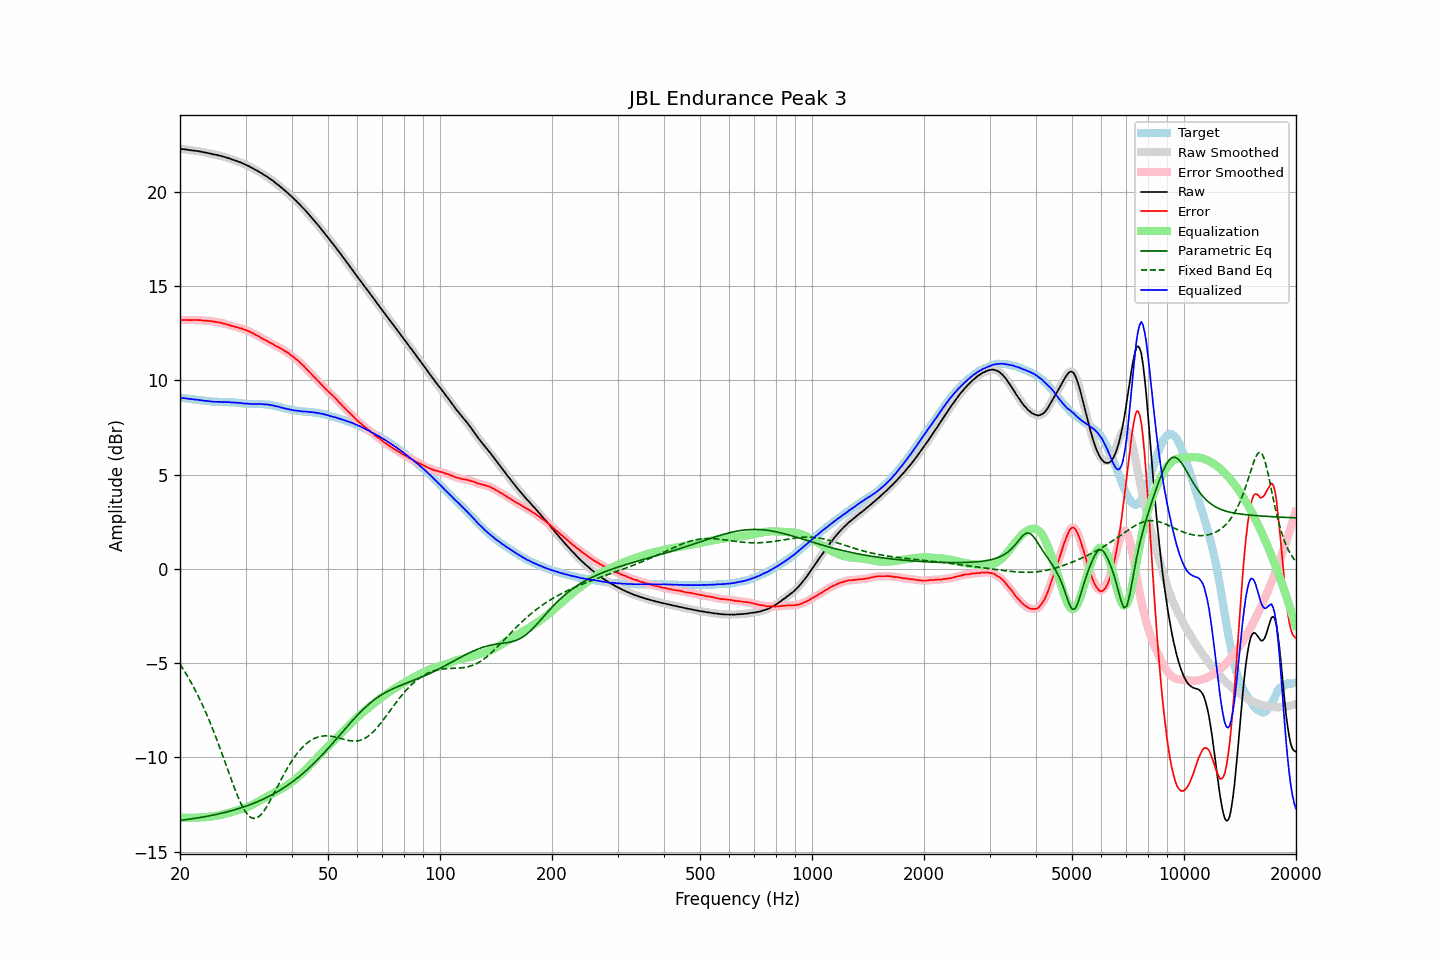

Source data for this figure (header and first rows):
frequency, raw, error, smoothed, error_smoothed, equalization, parametric_eq, fixed_band_eq, equalized_raw, equalized_smoothed, target
20.00, 22.29, 13.21, 22.29, 13.20, -13.21, -13.35, -5.06, 9.09, 9.09, 9.09
20.20, 22.28, 13.21, 22.28, 13.21, -13.21, -13.34, -5.19, 9.07, 9.08, 9.07
20.40, 22.27, 13.21, 22.27, 13.21, -13.21, -13.33, -5.32, 9.06, 9.07, 9.06
20.61, 22.26, 13.21, 22.26, 13.21, -13.21, -13.31, -5.46, 9.05, 9.05, 9.05
20.81, 22.25, 13.21, 22.25, 13.21, -13.21, -13.30, -5.60, 9.04, 9.04, 9.04
21.02, 22.24, 13.21, 22.24, 13.21, -13.21, -13.29, -5.74, 9.03, 9.03, 9.03
21.23, 22.22, 13.20, 22.22, 13.20, -13.21, -13.28, -5.89, 9.01, 9.02, 9.02
21.44, 22.21, 13.20, 22.21, 13.20, -13.21, -13.27, -6.04, 9.00, 9.01, 9.01
21.66, 22.20, 13.20, 22.20, 13.20, -13.21, -13.26, -6.20, 9.00, 8.99, 9.00
21.87, 22.19, 13.20, 22.19, 13.20, -13.20, -13.24, -6.36, 8.99, 8.99, 8.99
22.09, 22.18, 13.20, 22.18, 13.20, -13.20, -13.23, -6.52, 8.98, 8.98, 8.98
22.31, 22.17, 13.21, 22.17, 13.20, -13.20, -13.22, -6.69, 8.97, 8.97, 8.97
22.54, 22.15, 13.20, 22.16, 13.20, -13.20, -13.20, -6.87, 8.96, 8.96, 8.95
22.76, 22.14, 13.20, 22.14, 13.19, -13.19, -13.19, -7.05, 8.95, 8.95, 8.94
22.99, 22.12, 13.18, 22.12, 13.18, -13.19, -13.17, -7.23, 8.94, 8.94, 8.94
23.22, 22.10, 13.17, 22.11, 13.18, -13.18, -13.16, -7.42, 8.92, 8.93, 8.93
23.45, 22.09, 13.17, 22.09, 13.17, -13.17, -13.14, -7.61, 8.92, 8.91, 8.92
23.69, 22.07, 13.16, 22.07, 13.16, -13.16, -13.13, -7.81, 8.91, 8.91, 8.91
23.92, 22.05, 13.15, 22.06, 13.16, -13.16, -13.11, -8.01, 8.90, 8.90, 8.90
24.16, 22.04, 13.16, 22.03, 13.15, -13.15, -13.09, -8.22, 8.90, 8.89, 8.89
24.40, 22.01, 13.14, 22.01, 13.14, -13.14, -13.08, -8.43, 8.88, 8.88, 8.87
24.65, 21.99, 13.12, 22.00, 13.12, -13.12, -13.06, -8.64, 8.87, 8.87, 8.87
24.89, 21.98, 13.11, 21.98, 13.11, -13.11, -13.04, -8.86, 8.87, 8.86, 8.87
25.14, 21.96, 13.09, 21.96, 13.10, -13.10, -13.02, -9.09, 8.86, 8.86, 8.87
25.39, 21.94, 13.08, 21.94, 13.08, -13.08, -13.00, -9.31, 8.86, 8.86, 8.86
25.65, 21.92, 13.07, 21.92, 13.07, -13.06, -12.98, -9.54, 8.86, 8.86, 8.86
25.91, 21.90, 13.05, 21.90, 13.05, -13.04, -12.96, -9.78, 8.86, 8.86, 8.85
26.16, 21.87, 13.02, 21.87, 13.02, -13.02, -12.94, -10.01, 8.85, 8.85, 8.85
26.43, 21.85, 13.00, 21.85, 13.00, -13.00, -12.92, -10.25, 8.85, 8.85, 8.85
26.69, 21.82, 12.97, 21.83, 12.98, -12.98, -12.90, -10.49, 8.85, 8.85, 8.85
26.96, 21.80, 12.96, 21.80, 12.95, -12.95, -12.88, -10.73, 8.85, 8.85, 8.85
27.23, 21.77, 12.93, 21.77, 12.92, -12.93, -12.86, -10.96, 8.85, 8.84, 8.84
27.50, 21.73, 12.89, 21.74, 12.90, -12.90, -12.83, -11.20, 8.83, 8.84, 8.84
27.77, 21.71, 12.87, 21.71, 12.87, -12.88, -12.81, -11.43, 8.83, 8.83, 8.84
28.05, 21.68, 12.86, 21.68, 12.85, -12.85, -12.78, -11.66, 8.83, 8.83, 8.83
28.33, 21.65, 12.83, 21.65, 12.83, -12.83, -12.76, -11.87, 8.82, 8.82, 8.82
28.62, 21.62, 12.81, 21.62, 12.81, -12.81, -12.73, -12.09, 8.82, 8.81, 8.81
28.90, 21.58, 12.77, 21.59, 12.78, -12.78, -12.71, -12.28, 8.80, 8.80, 8.81
29.19, 21.56, 12.77, 21.55, 12.76, -12.76, -12.68, -12.47, 8.80, 8.79, 8.79
29.48, 21.51, 12.73, 21.52, 12.73, -12.73, -12.65, -12.63, 8.78, 8.78, 8.78
29.78, 21.48, 12.70, 21.48, 12.71, -12.70, -12.62, -12.79, 8.78, 8.78, 8.78
30.08, 21.44, 12.68, 21.44, 12.67, -12.67, -12.59, -12.92, 8.77, 8.77, 8.77
30.38, 21.40, 12.64, 21.40, 12.64, -12.64, -12.56, -13.03, 8.76, 8.77, 8.76
30.68, 21.36, 12.60, 21.36, 12.60, -12.60, -12.53, -13.12, 8.76, 8.76, 8.76
30.99, 21.31, 12.56, 21.32, 12.56, -12.56, -12.50, -13.19, 8.75, 8.76, 8.75
31.30, 21.27, 12.52, 21.27, 12.52, -12.52, -12.47, -13.22, 8.75, 8.75, 8.75
31.61, 21.22, 12.47, 21.22, 12.47, -12.47, -12.43, -13.24, 8.75, 8.75, 8.75
31.93, 21.17, 12.42, 21.18, 12.43, -12.43, -12.40, -13.23, 8.75, 8.75, 8.75
32.24, 21.13, 12.38, 21.13, 12.38, -12.38, -12.36, -13.20, 8.75, 8.75, 8.75
32.57, 21.08, 12.34, 21.08, 12.33, -12.33, -12.33, -13.14, 8.75, 8.75, 8.74
32.89, 21.03, 12.28, 21.03, 12.28, -12.28, -12.29, -13.08, 8.75, 8.75, 8.75
33.22, 20.98, 12.24, 20.98, 12.23, -12.24, -12.25, -12.98, 8.74, 8.74, 8.74
33.55, 20.92, 12.18, 20.93, 12.19, -12.19, -12.21, -12.87, 8.73, 8.73, 8.74
33.89, 20.87, 12.15, 20.87, 12.14, -12.14, -12.17, -12.75, 8.73, 8.73, 8.73
34.23, 20.82, 12.10, 20.82, 12.10, -12.10, -12.13, -12.61, 8.72, 8.72, 8.72
34.57, 20.76, 12.05, 20.76, 12.05, -12.05, -12.09, -12.47, 8.71, 8.71, 8.71
34.92, 20.70, 12.00, 20.70, 12.00, -12.00, -12.04, -12.31, 8.70, 8.70, 8.70
35.27, 20.64, 11.96, 20.64, 11.96, -11.96, -12.00, -12.15, 8.69, 8.69, 8.68
35.62, 20.58, 11.92, 20.58, 11.91, -11.91, -11.95, -11.99, 8.67, 8.67, 8.67
35.97, 20.51, 11.86, 20.51, 11.86, -11.86, -11.90, -11.82, 8.65, 8.65, 8.65
... 635 more rows
